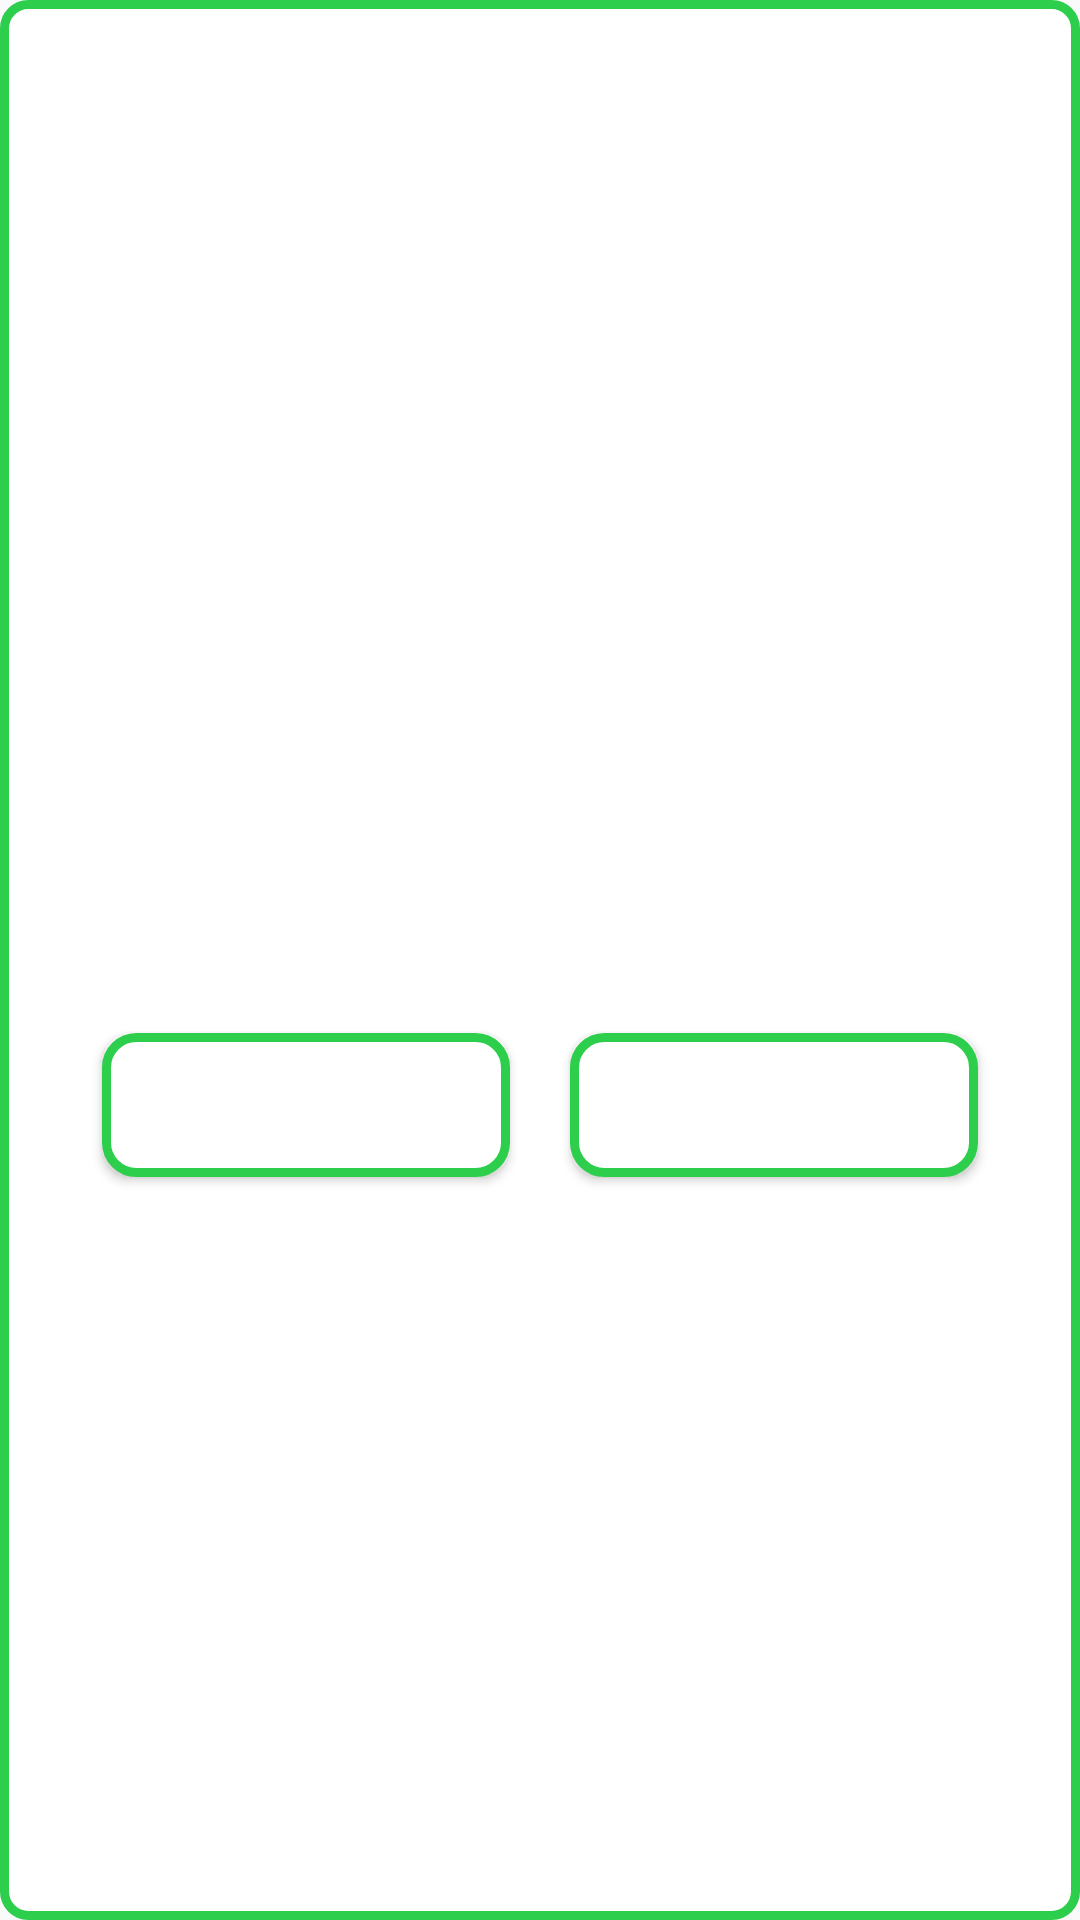

The Android layout XML behind this screen, and the referenced resources:
<!-- AndroidManifest.xml: application theme AppTheme -->
<!-- res/layout/alert_dialog.xml -->
<?xml version="1.0" encoding="utf-8"?>
<RelativeLayout xmlns:android="http://schemas.android.com/apk/res/android"
    xmlns:tools="http://schemas.android.com/tools"
    android:layout_width="match_parent"
    android:layout_height="match_parent"
    android:background="@drawable/bg_dialog"
    android:gravity="center"
    android:orientation="vertical">

    <RelativeLayout
        android:layout_width="match_parent"
        android:layout_height="wrap_content"
        android:padding="24dp">

        <TextView
            android:id="@+id/title"
            android:layout_width="match_parent"
            android:layout_height="wrap_content"
            android:gravity="center"
            android:textSize="18sp"
            android:textStyle="bold"
            tools:text="Title" />
        

        <TextView
            android:id="@+id/message"
            android:layout_width="match_parent"
            android:layout_height="wrap_content"
            android:layout_below="@id/title"
            android:layout_marginLeft="16dp"
            android:layout_marginTop="16dp"
            android:layout_marginRight="16dp"
            android:gravity="center"
            android:textAlignment="center"
            android:textSize="18sp"
            tools:text="Message" />
        


        <LinearLayout
            android:layout_width="match_parent"
            android:layout_height="wrap_content"
            android:layout_below="@+id/message"
            android:layout_marginTop="32dp"
            android:orientation="horizontal">

            <Button

                android:id="@+id/positiveBtn"
                android:layout_width="wrap_content"
                android:layout_height="wrap_content"
                android:layout_margin="10dp"
                android:layout_weight="50"
                android:textAllCaps="false"
                android:background="@drawable/bg_btndialog"
                tools:text="Yes" />

            <Button
                android:id="@+id/negativeBtn"
                android:layout_width="wrap_content"
                android:layout_height="wrap_content"
                android:layout_margin="10dp"
                android:layout_weight="50"
                android:background="@drawable/bg_btndialog"
                android:textAllCaps="false"
                tools:text="Cancle" />

        </LinearLayout>

    </RelativeLayout>

</RelativeLayout>
<!-- resources referenced by this layout -->
<resources>
  <!-- drawable bg_btndialog (drawable) -->
  <?xml version="1.0" encoding="utf-8"?>
  <shape xmlns:android="http://schemas.android.com/apk/res/android">
  
      <stroke android:color="#2CCE4B" android:width="3dp"/>
  
      <corners android:radius="10dp"/>
  
      <solid android:color="#FFF"/>
  </shape>
  <!-- drawable bg_dialog (drawable) -->
  <?xml version="1.0" encoding="utf-8"?>
  <shape xmlns:android="http://schemas.android.com/apk/res/android">
      <solid android:color="@color/whitePrimary" />
      <corners android:radius="8dp" />
      <stroke
          android:width="3dp"
          android:color="@color/colorPrimaryDark" />
  </shape>
  <string name="message_dialog">Anda yakin ingin keluar dari aplikasi ini?</string>
  <string name="title_confirmdialog">Confirm</string>
  <style name="AppTheme" parent="Theme.AppCompat.Light.NoActionBar">
          
          <item name="colorPrimary">@color/colorPrimary</item>
          <item name="colorPrimaryDark">@color/colorPrimaryDark</item>
          <item name="colorAccent">@color/colorAccent</item>
          <item name="android:windowDisablePreview">true</item>
          <item name="android:windowContentOverlay">@null</item>
      </style>
  <color name="whitePrimary">#FFF</color>
  <color name="colorPrimaryDark">#2CCE4B</color>
  <color name="colorPrimary">#2CCE4B</color>
  <color name="colorAccent">#D81B60</color>
</resources>
